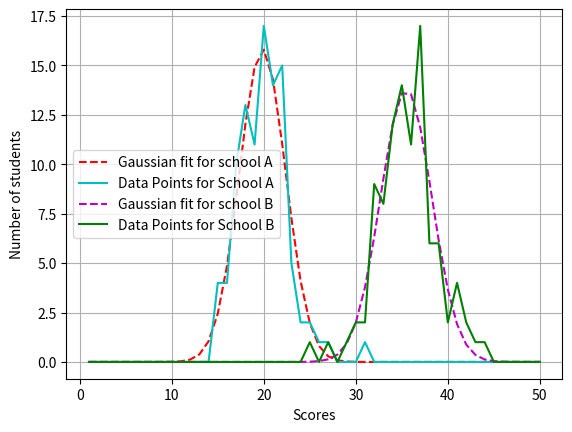

Write Python code to recreate this figure.

#Problem 2

import numpy as np
from scipy.optimize import curve_fit
import matplotlib.pyplot as plt
def Gauss(x,*p):
    A, mu, sigma=p
    return A*np.exp(-(x-mu)**2/(2.*sigma**2))

#Gaussian fitting
#School A
score=np.linspace(1,50,50)
numberA=np.array([0,0,0,0,0,0,0,0,0,0,0,0,0,0,4,4,10,13,11,17,14,15,5,2,2,1,1,0,0,0,1,0,0,0,0,0,0,0,0,0,0,0,0,0,0,0,0,0,0,0])
m=np.sum(score*numberA)/sum(numberA)
sig=np.sqrt(sum(numberA * (score - m) ** 2) / sum(numberA))
start1=(17,m,sig)
popt,pcov=curve_fit(Gauss,score,numberA,p0=start1,absolute_sigma=True)
MeanA=popt[1]
sigmaA=popt[2]
print("The average score(mean) for school A is=",MeanA)
print("The sigma for school A is=",sigmaA)
print("\n")
A=Gauss(score,*popt)
plt.plot(score,A,'r--',label="Gaussian fit for school A")
plt.plot(score,numberA,'c',label="Data Points for School A")

#School B
numberB=np.array([0,0,0,0,0,0,0,0,0,0,0,0,0,0,0,0,0,0,0,0,0,0,0,0,1,0,1,0,1,2,2,9,8,12,14, 11, 17, 6, 6, 2, 4, 2, 1, 1, 0, 0, 0, 0, 0, 0])
m=np.sum(score*numberB)/sum(numberB)
sig=np.sqrt(sum(numberB * (score - m) ** 2) / sum(numberB))
start2=(17,m,sig)
poptt,pcovv=curve_fit(Gauss,score,numberB,p0=start2,absolute_sigma=True)
MeanB=poptt[1]
sigmaB=poptt[2]
print("The average score(mean) for school B is=",MeanB)
print("The sigma for school B is=",sigmaB)
print("\n")
B=Gauss(score,*poptt)
plt.plot(score,B,'m--',label="Gaussian fit for school B")
plt.plot(score,numberB,'g',label="Data Points for School B")
plt.legend()
plt.xlabel("Scores")
plt.ylabel("Number of students")
plt.grid(True)
plt.show()